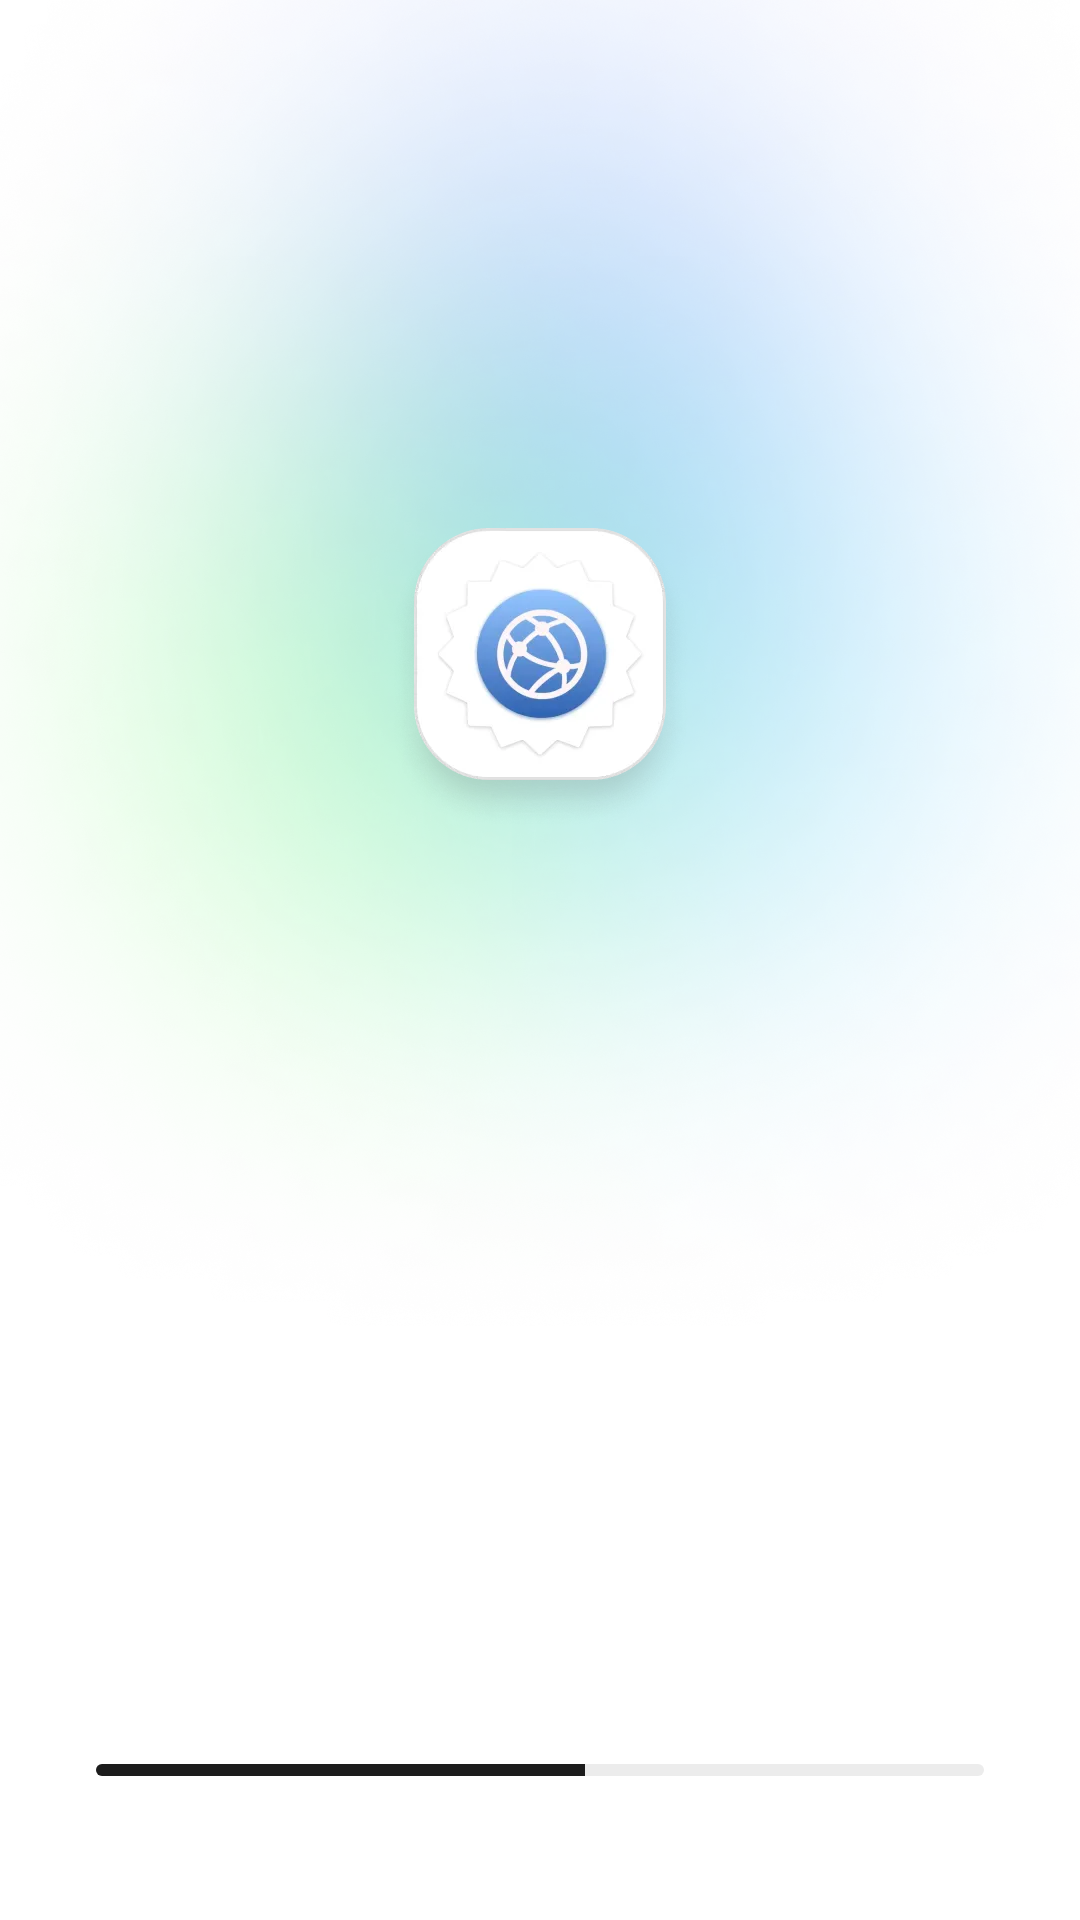

Layout XML and referenced resources for this Android screen:
<!-- AndroidManifest.xml: activity theme Theme.Spin.Splash -->
<!-- res/layout/activity_start.xml -->
<?xml version="1.0" encoding="utf-8"?>
<layout xmlns:app="http://schemas.android.com/apk/res-auto"
    xmlns:android="http://schemas.android.com/apk/res/android">

    <data>

    </data>

    <androidx.constraintlayout.widget.ConstraintLayout
        android:layout_width="match_parent"
        android:layout_height="match_parent"
        android:background="@color/white">


        <ImageView
            android:id="@+id/imageView"
            android:layout_width="wrap_content"
            android:layout_height="wrap_content"
            android:scaleType="centerCrop"
            android:src="@drawable/ic_start_top"
            app:layout_constraintEnd_toEndOf="parent"
            app:layout_constraintStart_toStartOf="parent"
            app:layout_constraintTop_toTopOf="parent" />

        <ImageView
            android:layout_width="wrap_content"
            android:layout_height="wrap_content"
            android:src="@drawable/ic_start_logo"
            app:layout_constraintBottom_toBottomOf="@+id/imageView"
            app:layout_constraintEnd_toEndOf="@+id/imageView"
            app:layout_constraintStart_toStartOf="@+id/imageView"
            app:layout_constraintTop_toTopOf="@+id/imageView" />

        <ProgressBar
            android:id="@+id/pro_start"
            style="@style/Widget.AppCompat.ProgressBar.Horizontal"
            android:layout_width="match_parent"
            android:layout_height="4dp"
            android:layout_marginBottom="48dp"
            android:layout_marginStart="32dp"
            android:layout_marginEnd="32dp"
            android:progressDrawable="@drawable/pb_bg"
            android:progress="55"
            app:layout_constraintBottom_toBottomOf="parent"
            app:layout_constraintEnd_toEndOf="parent"
            app:layout_constraintStart_toStartOf="parent" />
    </androidx.constraintlayout.widget.ConstraintLayout>
</layout>
<!-- resources referenced by this layout -->
<resources>
  <!-- drawable ic_start_logo: webp bitmap (drawable-xxhdpi, 19622 bytes) -->
  <!-- drawable ic_start_top: webp bitmap (drawable-xxhdpi, 584370 bytes) -->
  <!-- drawable pb_bg (drawable) -->
  <?xml version="1.0" encoding="utf-8"?>
  <layer-list xmlns:android="http://schemas.android.com/apk/res/android">
      <item android:id="@android:id/background">
          <shape android:shape="rectangle">
              <solid android:color="#ECECEC" />
              <corners android:radius="6dp" />
          </shape>
      </item>
      <item android:id="@android:id/progress">
          <clip
              android:clipOrientation="horizontal"
              android:gravity="left">
              <shape>
                  <solid android:color="#1C1C1C" />
                  <corners android:radius="6dp" />
              </shape>
          </clip>
      </item>
  </layer-list>
  <style name="Theme.Spin.Splash" parent="Theme.Spin">
          <item name="android:windowBackground">@color/white</item>
      </style>
  <style name="Theme.Spin" parent="Theme.MaterialComponents.Light.NoActionBar">
          <item name="android:windowNoTitle">true</item>
          <item name="android:windowTranslucentStatus">true</item>
          <item name="android:textAllCaps">false</item>
      </style>
  <!-- not gathered from this repository: default colours our renderer supplied (Android Studio template values) -->
  <color name="white">#FFFFFFFF</color>
</resources>
